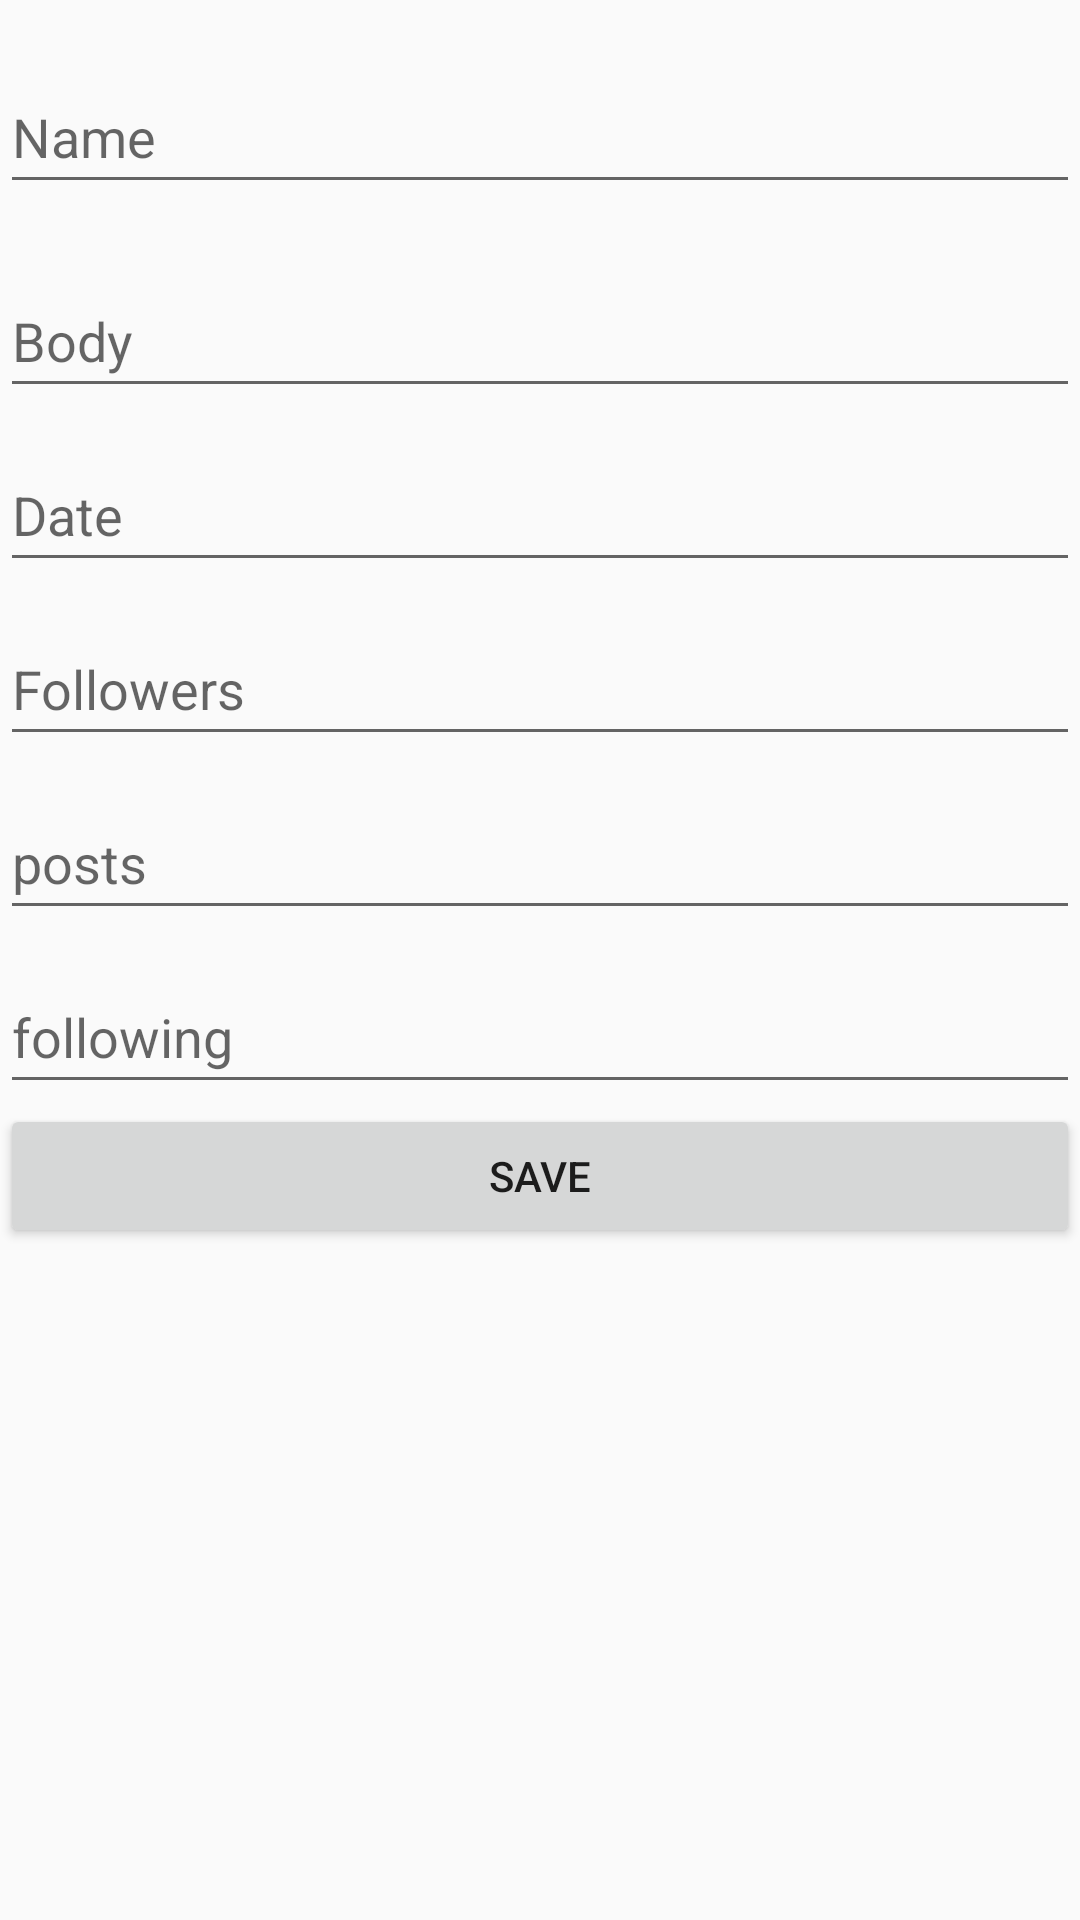

Reconstruct the res/layout file that produces this screen, plus the resources it refers to.
<!-- AndroidManifest.xml: application theme Theme.CustomAdapterr -->
<!-- res/layout/activity_add_post.xml -->
<?xml version="1.0" encoding="utf-8"?>
<LinearLayout xmlns:android="http://schemas.android.com/apk/res/android"
    xmlns:app="http://schemas.android.com/apk/res-auto"
    xmlns:tools="http://schemas.android.com/tools"
    android:layout_width="match_parent"
    android:layout_height="match_parent"
    android:orientation="vertical"
    tools:context=".activity_add_post">

    <EditText
        android:id="@+id/add_post_name"
        android:layout_width="wrap_content"
        android:layout_height="wrap_content"
        android:layout_marginTop="20dp"
        android:ems="80"
        android:hint="Name"
        android:inputType="text"
        android:minHeight="48dp"
        android:autofillHints="" />

    <EditText
        android:id="@+id/add_post_body"
        android:layout_width="match_parent"
        android:layout_height="wrap_content"
        android:layout_marginTop="20dp"
        android:ems="80"
        android:hint="Body"
        android:inputType="text"
        android:minHeight="48dp" />

    <EditText
        android:id="@+id/add_post_date"
        android:layout_width="match_parent"
        android:layout_height="wrap_content"
        android:layout_marginTop="10dp"
        android:ems="80"
        android:hint="Date"
        android:inputType="text"
        android:minHeight="48dp" />

    <EditText
        android:id="@+id/add_post_followers"
        android:layout_width="match_parent"
        android:layout_height="wrap_content"
        android:layout_marginTop="10dp"
        android:ems="80"
        android:hint="Followers"
        android:inputType="text"
        android:minHeight="48dp" />


    <EditText
        android:id="@+id/add_post_posts"
        android:layout_width="match_parent"
        android:layout_height="wrap_content"
        android:layout_marginTop="10dp"
        android:ems="80"
        android:hint="posts"
        android:inputType="text"
        android:minHeight="48dp" />

    <EditText
        android:id="@+id/add_post_following"
        android:layout_width="match_parent"
        android:layout_height="wrap_content"
        android:layout_marginTop="10dp"
        android:ems="80"
        android:hint="following"
        android:inputType="text"
        android:minHeight="48dp"
        android:autofillHints="" />

    <Button
        android:layout_width="match_parent"
        android:layout_height="wrap_content"
        android:text="SAVE"
        android:id="@+id/add_bt_save"/>



</LinearLayout>
<!-- resources referenced by this layout -->
<resources>
  <style name="Theme.CustomAdapterr" parent="Base.Theme.CustomAdapterr" />
  <style name="Base.Theme.CustomAdapterr" parent="Theme.AppCompat.Light.NoActionBar">
          
          
      </style>
</resources>
